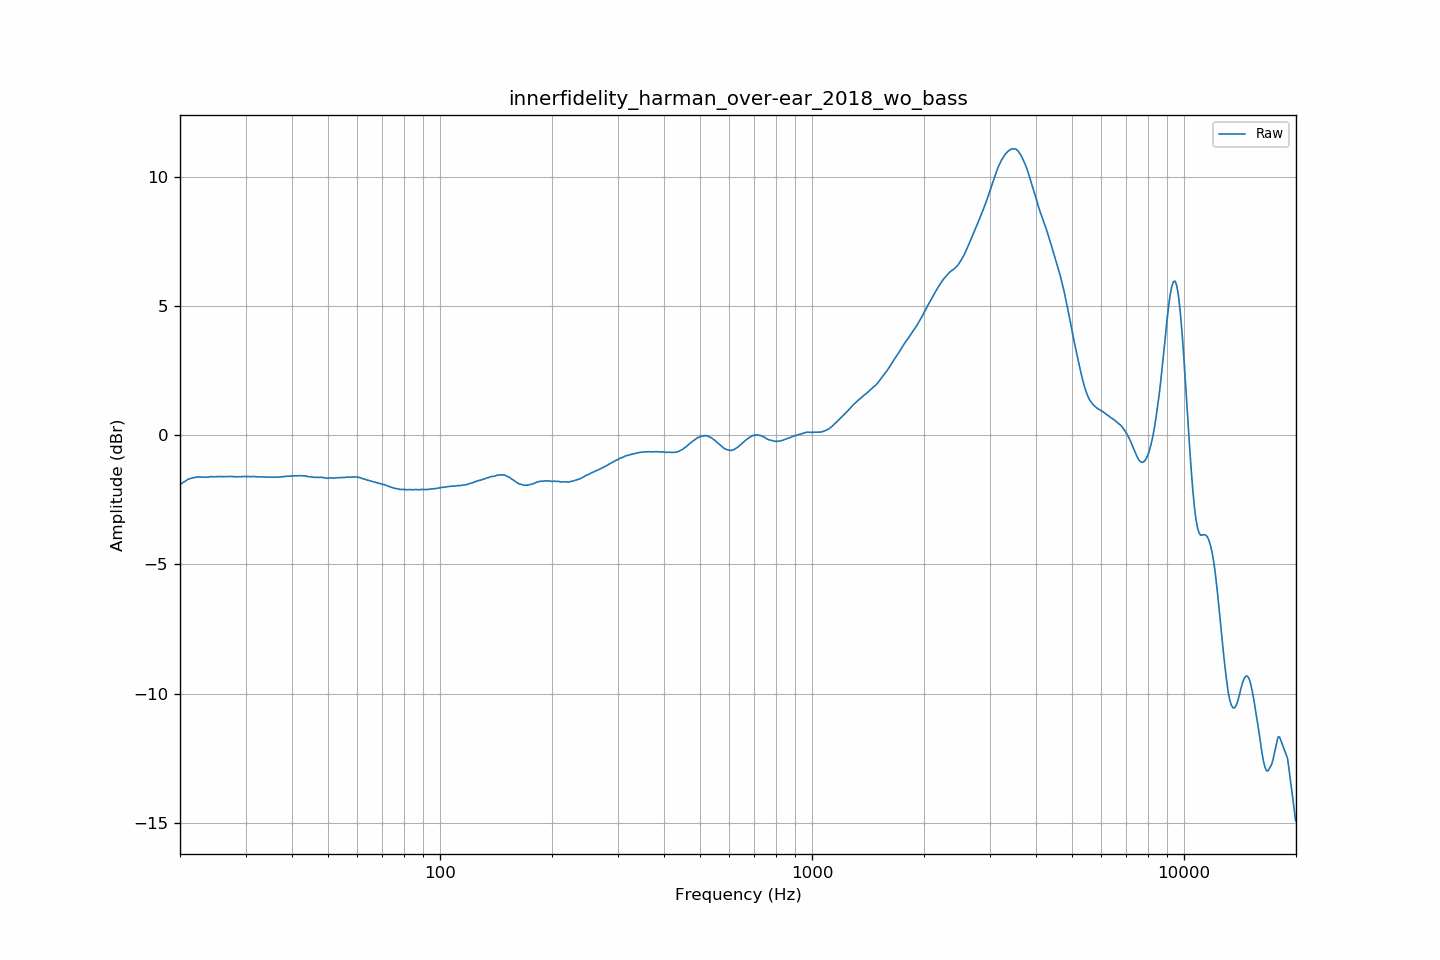

The table this chart was drawn from, first rows:
frequency, raw
20.00, -1.91
20.20, -1.87
20.40, -1.82
20.61, -1.79
20.81, -1.74
21.02, -1.70
21.23, -1.68
21.44, -1.66
21.66, -1.64
21.87, -1.64
22.09, -1.62
22.31, -1.62
22.54, -1.62
22.76, -1.61
22.99, -1.62
23.22, -1.62
23.45, -1.62
23.69, -1.62
23.92, -1.62
24.16, -1.60
24.40, -1.60
24.65, -1.61
24.89, -1.60
25.14, -1.60
25.39, -1.60
25.65, -1.60
25.91, -1.60
26.16, -1.60
26.43, -1.60
26.69, -1.60
26.96, -1.60
27.23, -1.59
27.50, -1.59
27.77, -1.60
28.05, -1.60
28.33, -1.61
28.62, -1.61
28.90, -1.60
29.19, -1.61
29.48, -1.59
29.78, -1.60
30.08, -1.59
30.38, -1.60
30.68, -1.60
30.99, -1.60
31.30, -1.60
31.61, -1.60
31.93, -1.60
32.24, -1.61
32.57, -1.60
32.89, -1.60
33.22, -1.61
33.55, -1.61
33.89, -1.62
34.23, -1.61
34.57, -1.62
34.92, -1.63
35.27, -1.62
35.62, -1.62
35.97, -1.63
... 635 more rows
